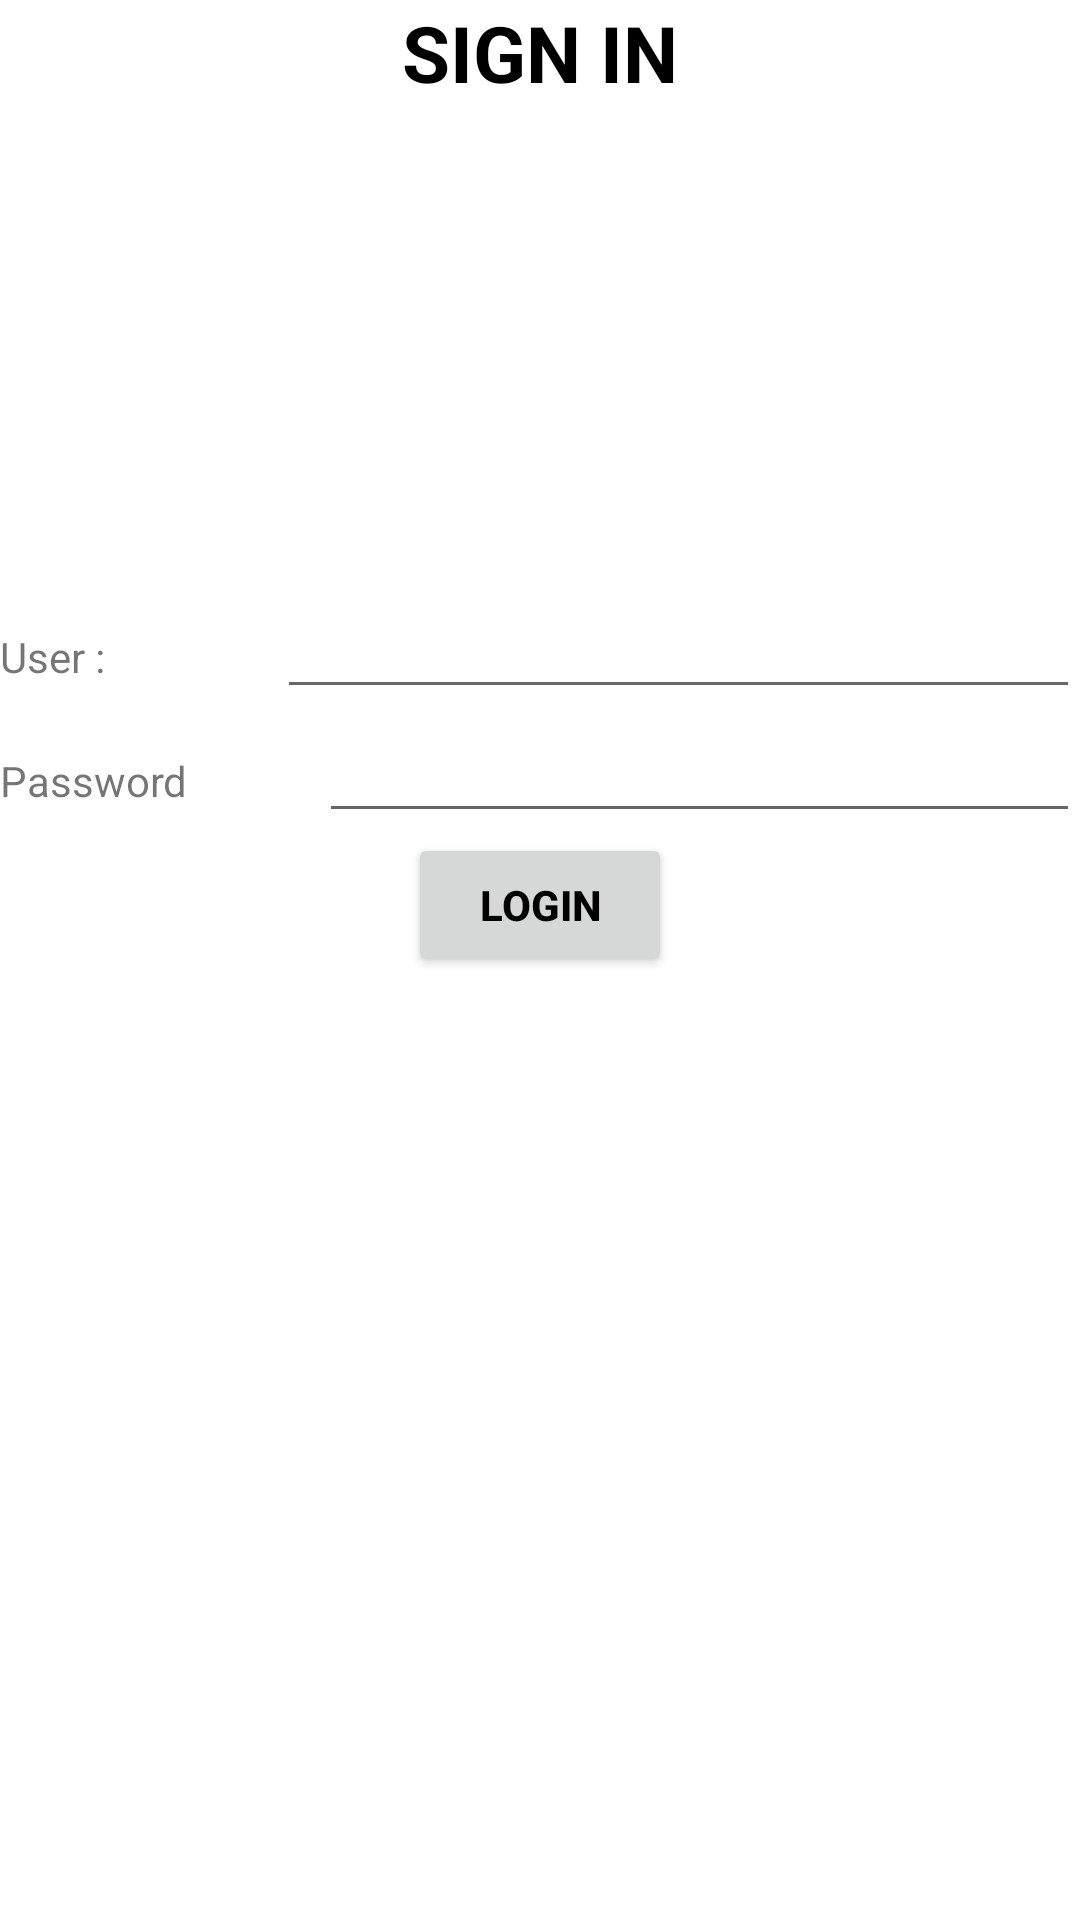

Produce the Android XML layout that renders to this screen, including the resource entries it uses.
<!-- AndroidManifest.xml: application theme Theme.DeMinhHoa2 -->
<!-- res/layout/activity_main.xml -->
<?xml version="1.0" encoding="utf-8"?>
<LinearLayout xmlns:android="http://schemas.android.com/apk/res/android"
    xmlns:app="http://schemas.android.com/apk/res-auto"
    xmlns:tools="http://schemas.android.com/tools"
    android:layout_width="match_parent"
    android:layout_height="match_parent"
    android:orientation="vertical"
    tools:context=".MainActivity">
    <TextView
        android:id="@+id/textView"
        android:layout_width="match_parent"
        android:layout_height="wrap_content"
        android:textColor="@color/black"
        android:textStyle="bold"
        android:textSize="26dp"
        android:gravity="center"
        android:text="SIGN IN" />
    <LinearLayout
        android:layout_width="match_parent"
        android:layout_marginTop="160dp"
        android:layout_height="wrap_content"
        android:orientation="horizontal">
        <TextView
            android:id="@+id/textView2"
            android:layout_width="wrap_content"
            android:layout_height="wrap_content"
            android:layout_weight="1"
            android:text="User :" />
        <EditText
            android:id="@+id/edtUser"
            android:layout_width="wrap_content"
            android:layout_height="wrap_content"
            android:layout_weight="1"
            android:ems="10"
            android:inputType="textPersonName"
            android:text="" />
    </LinearLayout>

    <LinearLayout
        android:layout_width="match_parent"
        android:layout_height="wrap_content"
        android:orientation="horizontal">

        <TextView
            android:id="@+id/textView4"
            android:layout_width="wrap_content"
            android:layout_height="wrap_content"
            android:layout_weight="1"
            android:text="Password" />

        <EditText
            android:id="@+id/edtPass"
            android:layout_width="wrap_content"
            android:layout_height="wrap_content"
            android:layout_weight="1"
            android:ems="10"
            android:inputType="textPassword" />

    </LinearLayout>

    <Button
        android:id="@+id/btnLogin"
        android:layout_width="wrap_content"
        android:textColor="@color/black"
        android:textStyle="bold"
        android:layout_gravity="center"
        android:layout_height="wrap_content"
        android:text="Login" />

</LinearLayout>
<!-- resources referenced by this layout -->
<resources>
  <style name="Theme.DeMinhHoa2" parent="Theme.MaterialComponents.DayNight.DarkActionBar">
          
          <item name="colorPrimary">@color/purple_500</item>
          <item name="colorPrimaryVariant">@color/purple_700</item>
          <item name="colorOnPrimary">@color/white</item>
          
          <item name="colorSecondary">@color/teal_200</item>
          <item name="colorSecondaryVariant">@color/teal_700</item>
          <item name="colorOnSecondary">@color/black</item>
          
          <item name="android:statusBarColor">?attr/colorPrimaryVariant</item>
          
      </style>
  <!-- not gathered from this repository: default colours our renderer supplied (Android Studio template values) -->
  <color name="purple_500">#FF6200EE</color>
  <color name="purple_700">#FF3700B3</color>
  <color name="teal_200">#FF03DAC5</color>
  <color name="teal_700">#FF018786</color>
  <color name="black">#FF000000</color>
  <color name="white">#FFFFFFFF</color>
</resources>
